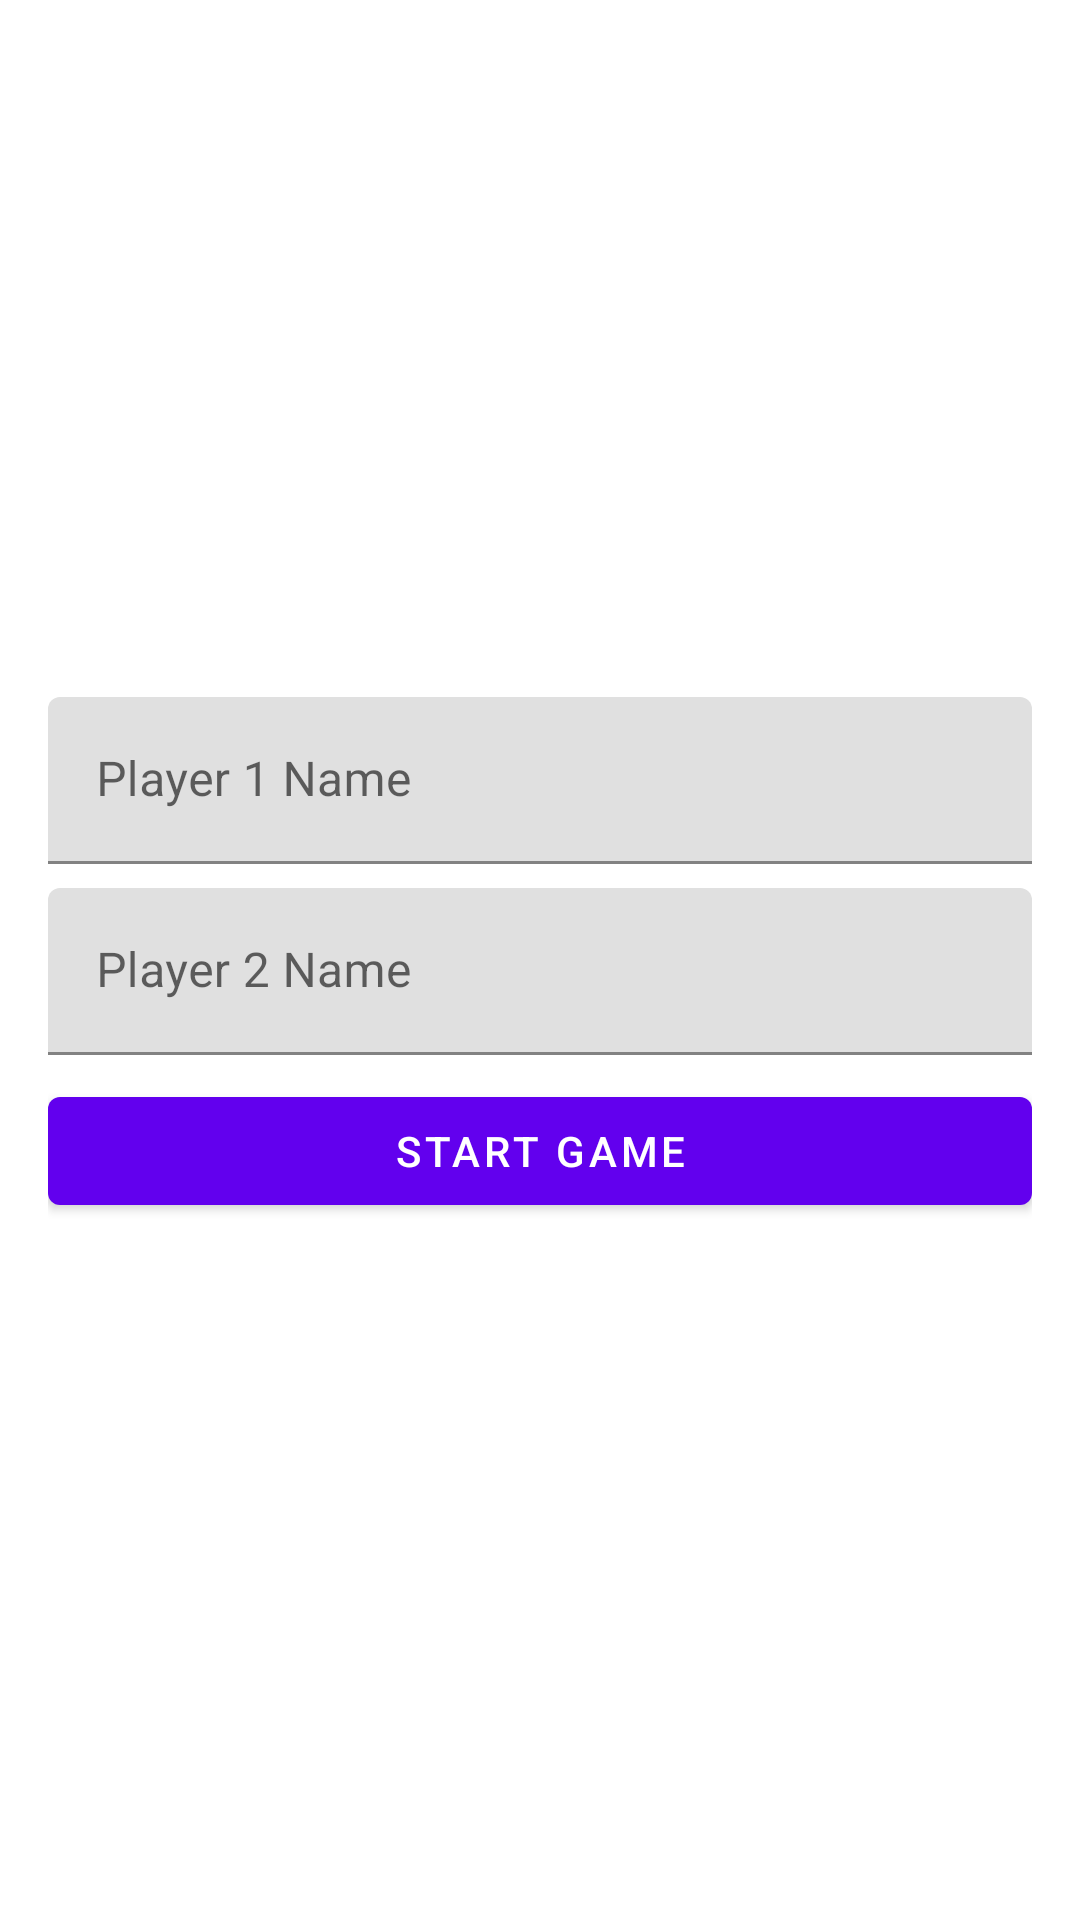

Produce the Android XML layout that renders to this screen, including the resource entries it uses.
<!-- AndroidManifest.xml: application theme Theme.XOBoard -->
<!-- res/layout/fragment_player.xml -->
<?xml version="1.0" encoding="utf-8"?>
<LinearLayout xmlns:android="http://schemas.android.com/apk/res/android"
    xmlns:tools="http://schemas.android.com/tools"
    android:layout_width="match_parent"
    android:layout_height="match_parent"
    xmlns:app="http://schemas.android.com/apk/res-auto"
    android:orientation="vertical"
    tools:context=".ui.PlayerFragment"
    android:gravity="center"
    android:padding="@dimen/screen_padding">

    <com.google.android.material.textfield.TextInputLayout
        android:id="@+id/player1_tv"
        android:layout_width="match_parent"
        android:layout_height="wrap_content"
        android:hint="@string/player_1">

        <com.google.android.material.textfield.TextInputEditText
            android:id="@+id/player1_et"
            android:layout_width="match_parent"
            android:layout_height="wrap_content"
            android:maxLength="4"
            />

    </com.google.android.material.textfield.TextInputLayout>

    <com.google.android.material.textfield.TextInputLayout
        android:id="@+id/player2_tv"
        android:layout_width="match_parent"
        android:layout_height="wrap_content"
        android:hint="@string/player_2"
        android:layout_marginTop="@dimen/item_margin"

        >

        <com.google.android.material.textfield.TextInputEditText
            android:id="@+id/player2_et"
            android:layout_width="match_parent"
            android:layout_height="wrap_content"
            android:maxLength="4"
            />
    </com.google.android.material.textfield.TextInputLayout>

    <com.google.android.material.button.MaterialButton
        android:id="@+id/game_start_btn"
        android:layout_width="match_parent"
        android:layout_height="wrap_content"
        android:layout_marginTop="@dimen/item_margin"
        android:text="@string/start_game"
        />

</LinearLayout>
<!-- resources referenced by this layout -->
<resources>
  <dimen name="item_margin">8dp</dimen>
  <dimen name="screen_padding">16dp</dimen>
  <string name="player_1">Player 1 Name</string>
  <string name="player_2">Player 2 Name</string>
  <string name="start_game">Start Game</string>
  <style name="Theme.XOBoard" parent="Theme.MaterialComponents.DayNight.DarkActionBar">
          
          <item name="colorPrimary">@color/purple_500</item>
          <item name="colorPrimaryVariant">@color/purple_700</item>
          <item name="colorOnPrimary">@color/white</item>
          
          <item name="colorSecondary">@color/teal_200</item>
          <item name="colorSecondaryVariant">@color/teal_700</item>
          <item name="colorOnSecondary">@color/black</item>
          
          <item name="android:statusBarColor" tools:targetApi="l">?attr/colorPrimaryVariant</item>
          
      </style>
  <!-- not gathered from this repository: default colours our renderer supplied (Android Studio template values) -->
  <color name="purple_500">#FF6200EE</color>
  <color name="purple_700">#FF3700B3</color>
  <color name="teal_200">#FF03DAC5</color>
  <color name="teal_700">#FF018786</color>
  <color name="black">#FF000000</color>
  <color name="white">#FFFFFFFF</color>
</resources>
